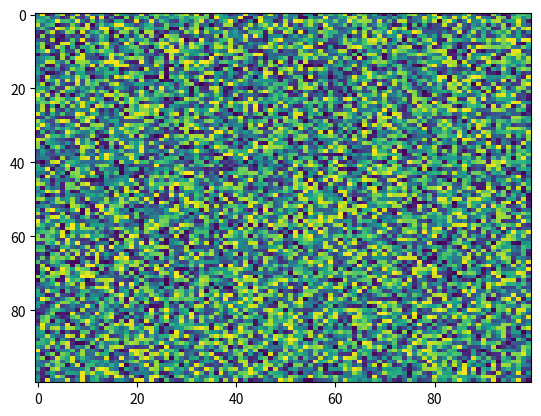

This chart was generated by the following Python code:
import matplotlib.pyplot as plt
import numpy as np
X = np.random.rand(100, 100)
plt.imshow(X, 'viridis', None, vmin=None, alpha=None, origin='upper', filternorm=True, vmax=None, extent=None, interpolation='nearest', aspect='auto', interpolation_stage=None)
